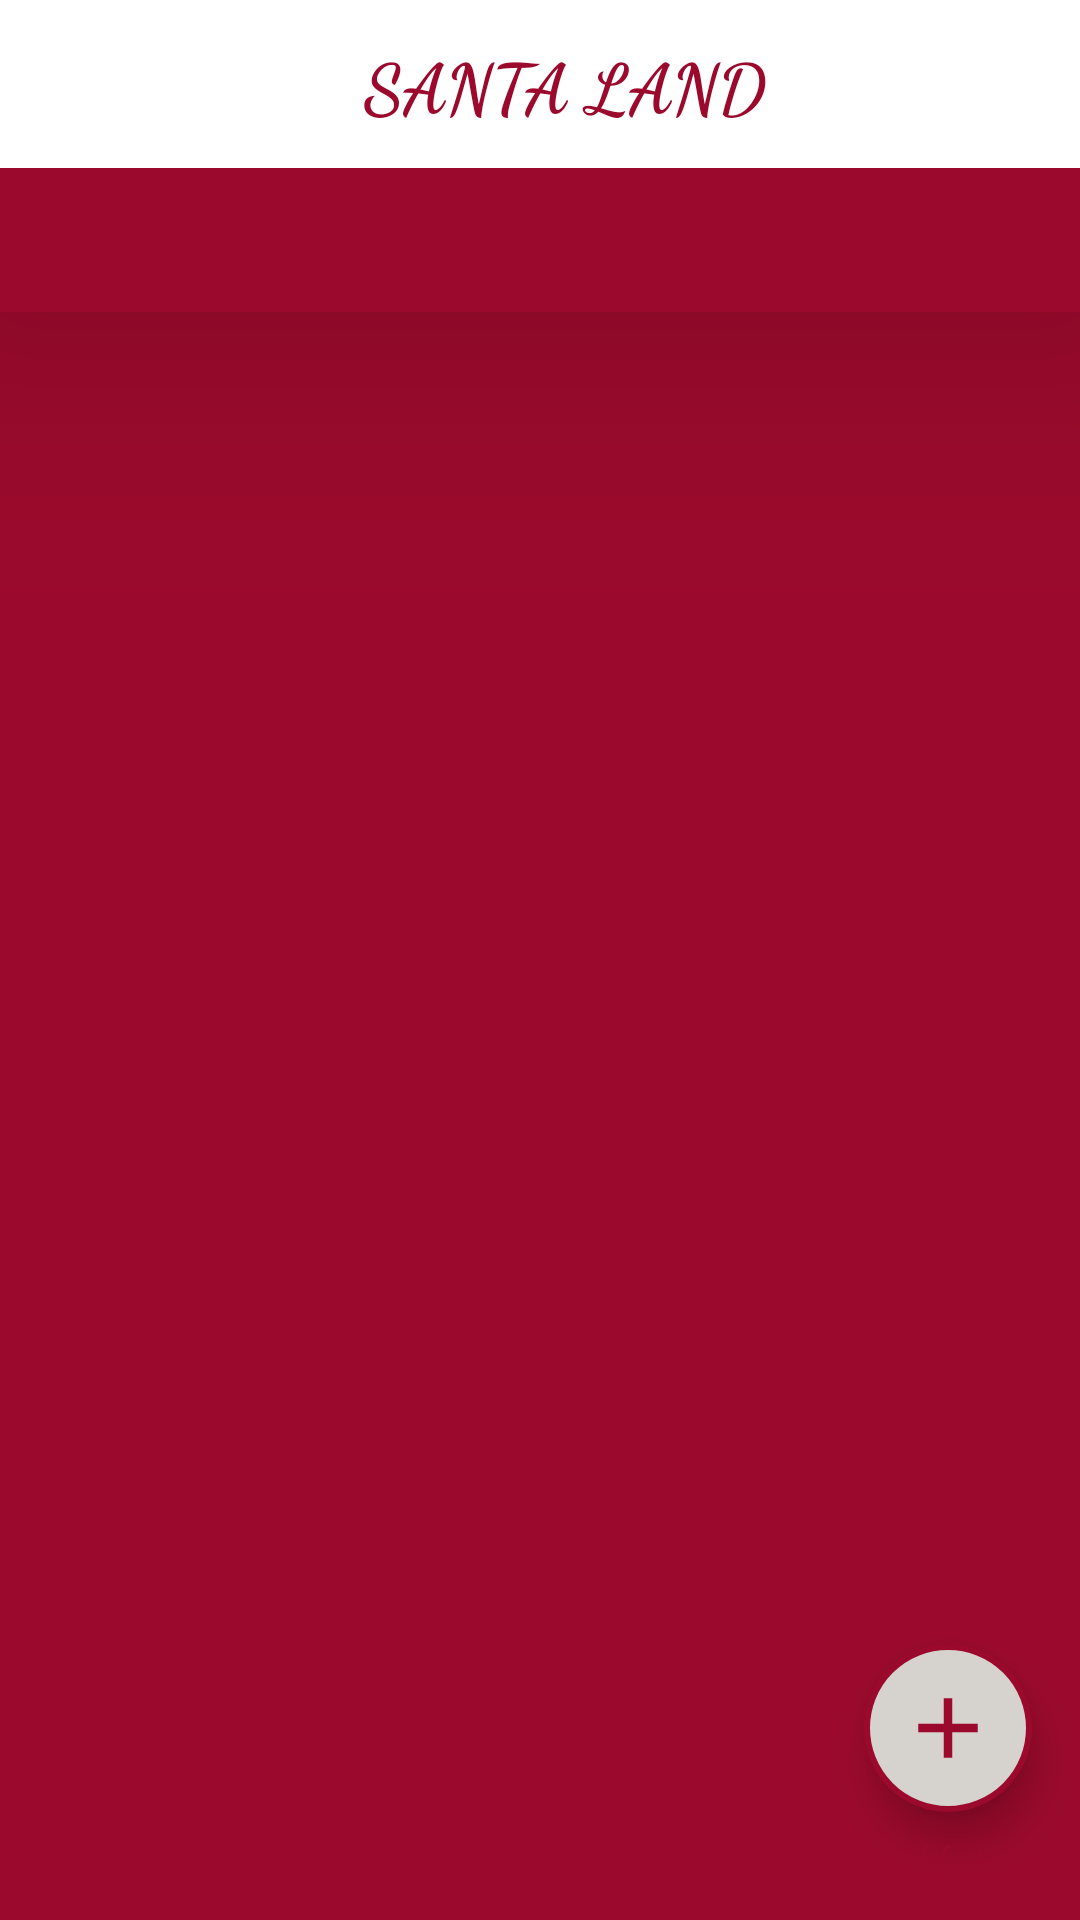

Layout XML and referenced resources for this Android screen:
<!-- AndroidManifest.xml: activity theme AppTheme.NoActionBar -->
<!-- res/layout/activity_main.xml -->
<?xml version="1.0" encoding="utf-8"?>
<android.support.design.widget.CoordinatorLayout xmlns:android="http://schemas.android.com/apk/res/android"
    xmlns:tools="http://schemas.android.com/tools"
    android:layout_width="match_parent"
    android:layout_height="match_parent"
    xmlns:app="http://schemas.android.com/apk/res-auto"
    android:fitsSystemWindows="true"
    android:background="@color/white"
    tools:context="com.wael.alameen.santaland.MainActivity">

    <android.support.v4.widget.DrawerLayout
        android:layout_width="match_parent"
        android:layout_height="match_parent"
        android:id="@+id/drawer_layout"
        android:background="@color/white"
        android:fitsSystemWindows="true"
        tools:openDrawer="left">

        <include
            layout="@layout/app_bar_layout"
            android:layout_width="match_parent"
            android:layout_height="wrap_content"/>

        <android.support.design.widget.NavigationView
            android:layout_width="wrap_content"
            android:layout_height="match_parent"
            android:id="@+id/navigation"
            android:layout_gravity="start"
            android:fitsSystemWindows="true">

            <RelativeLayout
                android:layout_width="match_parent"
                android:layout_height="wrap_content">

            <android.support.design.widget.AppBarLayout
                android:layout_width="match_parent"
                android:layout_height="wrap_content"
                android:id="@+id/bar"
                android:padding="8dp">

                <TextView
                    android:layout_width="match_parent"
                    android:layout_height="wrap_content"
                    android:id="@+id/cover_text"
                    android:text="@string/only_for_gifts"
                    android:textColor="@color/white"
                    android:textSize="15sp"
                    android:gravity="center"
                    android:layout_weight="1" />

                <ImageView
                    android:layout_width="50dp"
                    android:layout_height="50dp"
                    android:layout_gravity="right"
                    android:layout_marginTop="20dp"
                    android:src="@drawable/logo_cover"/>

            </android.support.design.widget.AppBarLayout>

            <android.support.v7.widget.RecyclerView
                android:layout_width="match_parent"
                android:layout_height="match_parent"
                android:id="@+id/nav_menu"
                android:layout_below="@+id/bar"
                android:background="@color/white"
                android:padding="20dp">

            </android.support.v7.widget.RecyclerView>

            </RelativeLayout>

        </android.support.design.widget.NavigationView>

    </android.support.v4.widget.DrawerLayout>

</android.support.design.widget.CoordinatorLayout>
<!-- res/layout/app_bar_layout.xml (included above) -->
<?xml version="1.0" encoding="utf-8"?>
<android.support.design.widget.CoordinatorLayout xmlns:android="http://schemas.android.com/apk/res/android"
    xmlns:tools="http://schemas.android.com/tools"
    xmlns:app="http://schemas.android.com/apk/res-auto"
    android:orientation="vertical"
    android:layout_width="match_parent"
    android:layout_height="match_parent"
    android:background="@color/colorPrimary"
    tools:context="com.wael.alameen.santaland.MainActivity">

    <android.support.design.widget.AppBarLayout
        android:layout_width="match_parent"
        android:layout_height="wrap_content"
        android:elevation="50dp"
        android:theme="@style/AppTheme.AppBarOverlay">

        <android.support.v7.widget.Toolbar
            android:id="@+id/toolbar"
            android:layout_width="match_parent"
            android:layout_height="?attr/actionBarSize"
            android:background="@color/white"
            android:layout_gravity="center"
            app:popupTheme="@style/AppTheme.PopupOverlay">

            <TextView
                android:layout_width="match_parent"
                android:layout_height="wrap_content"
                android:text="@string/santa_land"
                android:textSize="23sp"
                android:fontFamily="cursive"
                android:textStyle="bold"
                android:textColor="@color/colorAccent"
                android:textAlignment="center"
                tools:targetApi="jelly_bean" />

        </android.support.v7.widget.Toolbar>

        <android.support.design.widget.TabLayout
            android:layout_width="match_parent"
            android:layout_height="wrap_content"
            android:background="@color/colorAccent">

        </android.support.design.widget.TabLayout>

    </android.support.design.widget.AppBarLayout>

    <ImageButton
        android:id="@+id/fab_add"
        android:layout_width="56dp"
        android:layout_height="56dp"
        android:layout_gravity="bottom|right"
        android:layout_marginBottom="36dp"
        android:layout_marginRight="16dp"
        android:background="@drawable/oval_shape"
        android:elevation="8dp"
        android:src="@drawable/ic_add_black_24dp"/>

    <TextView
        android:id="@+id/hint"
        android:layout_width="wrap_content"
        android:layout_height="76dp"
        android:layout_gravity="bottom|right"
        android:layout_marginBottom="-36dp"
        android:layout_marginRight="6dp"
        android:text="@string/add_story"
        android:textSize="14dp"
        android:textColor="@color/colorAccent"
        android:fontFamily="cursive"
        android:textStyle="bold"
        android:padding="10dp"
        android:background="@android:color/transparent"
        android:elevation="8dp"/>

    <include layout="@layout/content_main"
        android:layout_height="230dp"
        android:layout_width="match_parent"/>

</android.support.design.widget.CoordinatorLayout>
<!-- res/layout/content_main.xml (included above) -->
<?xml version="1.0" encoding="utf-8"?>
<RelativeLayout xmlns:android="http://schemas.android.com/apk/res/android"
    xmlns:app="http://schemas.android.com/apk/res-auto"
    xmlns:tools="http://schemas.android.com/tools"
    android:id="@+id/content_main"
    android:layout_width="match_parent"
    android:layout_height="match_parent"
    app:layout_behavior="@string/appbar_scrolling_view_behavior"
    tools:context="com.wael.alameen.santaland.MainActivity"
    tools:showIn="@layout/activity_main">

</RelativeLayout>
<!-- resources referenced by this layout -->
<resources>
  <color name="colorAccent">#9b0a2c</color>
  <color name="colorPrimary">#9b0a2c</color>
  <color name="white">#FFFFFF</color>
  <!-- drawable ic_add_black_24dp (drawable) -->
  <vector xmlns:android="http://schemas.android.com/apk/res/android"
          android:width="34dp"
          android:height="34dp"
          android:viewportWidth="24.0"
          android:viewportHeight="24.0">
      <path
          android:fillColor="#9b0a2c"
          android:pathData="M19,13h-6v6h-2v-6H5v-2h6V5h2v6h6v2z"/>
  </vector>
  <!-- drawable logo_cover: png bitmap (drawable, 61025 bytes) -->
  <!-- drawable oval_shape (drawable) -->
  <?xml version="1.0" encoding="utf-8"?>
  <selector xmlns:android="http://schemas.android.com/apk/res/android"
      android:color="#F1F1F1">
      <item>
          <shape android:shape="oval">
              <solid android:color="@color/gray" />
              <stroke android:color="@color/colorAccent" android:width="2dp"/>
          </shape>
      </item>
  </selector>
  <string name="add_story">add story</string>
  <string name="only_for_gifts">only for gifts</string>
  <string name="santa_land">SANTA LAND</string>
  <style name="AppTheme.AppBarOverlay" parent="ThemeOverlay.AppCompat.Dark.ActionBar" />
  <style name="AppTheme.PopupOverlay" parent="ThemeOverlay.AppCompat.Light" />
  <style name="AppTheme.NoActionBar">
          <item name="windowActionBar">false</item>
          <item name="windowNoTitle">true</item>
      </style>
  <color name="gray">#d6d2cd</color>
</resources>
